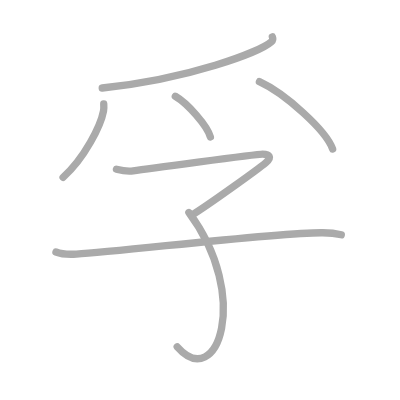
t = 0.00 s
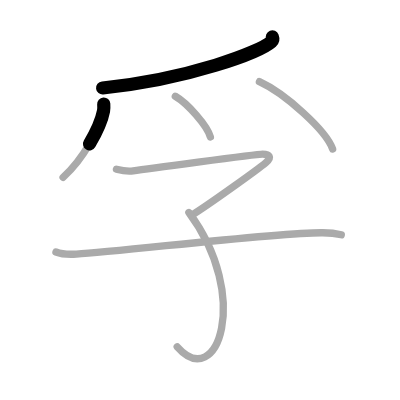
t = 1.50 s
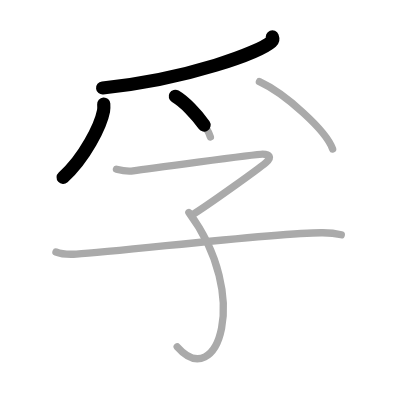
t = 2.75 s
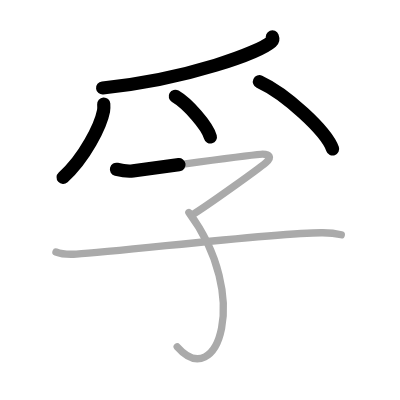
t = 4.25 s
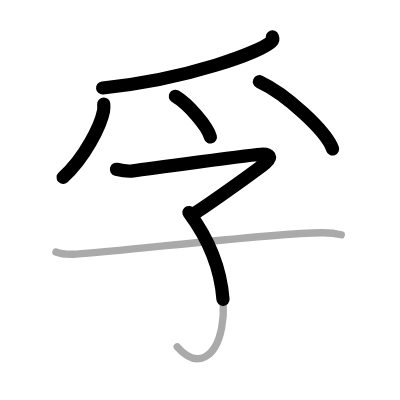
t = 5.50 s
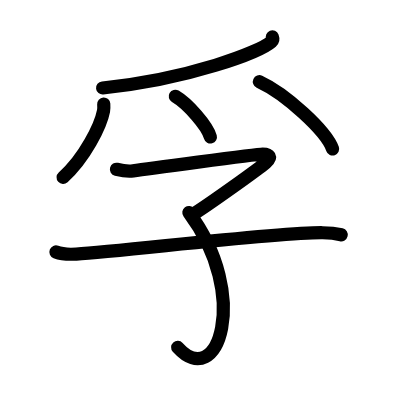
t = 7.00 s

The animated SVG that drew these frames (rendered in a browser with its animation timeline set to each time). Animation: 7 SMIL elements (animate=7); one cycle of 7.00 s.

<?xml version="1.0" standalone="no"?>
<!DOCTYPE svg PUBLIC "-//W3C//DTD SVG 1.1//EN"   "http://www.w3.org/Graphics/SVG/1.1/DTD/svg11.dtd">
<svg width="400px" height="400px"  version="1.1" xmlns="http://www.w3.org/2000/svg">
  <defs>
    <marker id="Triangle" viewBox="0 0 10 10" refX="0" refY="5" markerUnits="strokeWidth" markerWidth="3" style="stroke-opacity:0%;fill:#aaaaaa;" markerHeight="2" orient="auto">
      <path d="M 0 0 L 10 5 L 0 10 z" />
    </marker>
    
    <marker id="Arrow" viewBox="0 0 10 10" refX="5" refY="5" markerUnits="strokeWidth" markerWidth="1.8" style="stroke-opacity:0%;fill:#770000;" markerHeight="2" orient="auto">
      <path d="M 0 4 L 6 4 L 4 1 L 10 5 L 4 9 L 6 6 L 0 6 z" />
        <circle cx="5" cy="5" r="5" />
      </marker>
    
    <marker id="TriangleRed" viewBox="0 0 10 10" refX="0" refY="5" markerUnits="strokeWidth" markerWidth="3" style="stroke-opacity:0%;fill:#CC0000;" markerHeight="2" orient="auto">
      <path d="M 0 0 L 10 5 L 0 10 z" />
    </marker>
    
    <marker id="ArrowRed" viewBox="0 0 10 10" refX="5" refY="5" markerUnits="strokeWidth" markerWidth="1.8" style="stroke-opacity:0%;fill:#CC0000;" markerHeight="2" orient="auto">
      <path d="M 0 4 L 6 4 L 4 1 L 10 5 L 4 9 L 6 6 L 0 6 z" />
        <circle cx="5" cy="5" r="5" />
      </marker>
    
  </defs>
  
  <path style="fill:#ffffff; fill-opacity:100%; fill-rule:evenodd; stroke-width:0;" d="M 0 0 L 400px 0 L 400px 400px L 0 400px L 0 0" />

  <g transform="scale(3.6697247706422 3.6697247706422)">
<path style="fill:none; fill-opacity:0%; fill-rule:evenodd; stroke:#aaaaaa; stroke-opacity:100%; stroke-width: 1.5pt; stroke-linejoin:round; stroke-linecap:round;" d="M74.22 10.04c0.13 0.33 0.27 0.85-0.26 1.32c-3.16 2.78-22.21 10.14-46.1 12.62"></path>
<path style="fill:none; fill-opacity:0%; fill-rule:evenodd; stroke:#aaaaaa; stroke-opacity:100%; stroke-width: 1.5pt; stroke-linejoin:round; stroke-linecap:round;" d="M28.27 28.34c0.03 0.47 0.07 1.22-0.06 1.89c-0.76 3.99-5.09 12.74-11.02 18.1"></path>
<path style="fill:none; fill-opacity:0%; fill-rule:evenodd; stroke:#aaaaaa; stroke-opacity:100%; stroke-width: 1.5pt; stroke-linejoin:round; stroke-linecap:round;" d="M47.77 26.24c3.37 1.96 8.71 8.04 9.56 11.09"></path>
<path style="fill:none; fill-opacity:0%; fill-rule:evenodd; stroke:#aaaaaa; stroke-opacity:100%; stroke-width: 1.5pt; stroke-linejoin:round; stroke-linecap:round;" d="M70.69 22.26c7.04 3.23 18.19 13.31 19.95 18.34"></path>
<path style="fill:none; fill-opacity:0%; fill-rule:evenodd; stroke:#aaaaaa; stroke-opacity:100%; stroke-width: 1.5pt; stroke-linejoin:round; stroke-linecap:round;" d="M31.73 46.12c1.03 0.26 2.99 0.67 4.55 0.44C38.18 46.28 69.75 42 71.56 42c1.81 0 2.67 0.78 0.86 2.34C70.61 45.9 56.79 55.84 52.2 58.67"></path>
<path style="fill:none; fill-opacity:0%; fill-rule:evenodd; stroke:#aaaaaa; stroke-opacity:100%; stroke-width: 1.5pt; stroke-linejoin:round; stroke-linecap:round;" d="M51.47 57.91c17.03 22.84 7.78 49.09-3.18 36.6"></path>
<path style="fill:none; fill-opacity:0%; fill-rule:evenodd; stroke:#aaaaaa; stroke-opacity:100%; stroke-width: 1.5pt; stroke-linejoin:round; stroke-linecap:round;" d="M15.25 68.67c1.45 0.57 4.09 0.66 5.55 0.57c12.22-0.71 55.38-5.98 67.13-5.82c2.42 0.03 3.86 0.27 5.07 0.56"></path>

<path style="fill:none; fill-opacity:0%; fill-rule:evenodd; stroke:#000000; stroke-opacity:100%; stroke-width: 2.7pt; stroke-linejoin:round; stroke-linecap:round;" d="M74.22 10.04c0.13 0.33 0.27 0.85-0.26 1.32c-3.16 2.78-22.21 10.14-46.1 12.62" pathLength="100" stroke-dashoffset="100" stroke-dasharray="100 105"><animate id="dashAnim1" attributeName="stroke-dashoffset" from="100" to="0" dur="1s" calcMode="linear" fill="freeze"/></path>
<path style="fill:none; fill-opacity:0%; fill-rule:evenodd; stroke:#000000; stroke-opacity:100%; stroke-width: 2.7pt; stroke-linejoin:round; stroke-linecap:round;" d="M28.27 28.34c0.03 0.47 0.07 1.22-0.06 1.89c-0.76 3.99-5.09 12.74-11.02 18.1" pathLength="100" stroke-dashoffset="100" stroke-dasharray="100 105"><animate id="dashAnim2" attributeName="stroke-dashoffset" from="100" to="0" dur="1s" calcMode="linear" begin="dashAnim1.end" fill="freeze"/></path>
<path style="fill:none; fill-opacity:0%; fill-rule:evenodd; stroke:#000000; stroke-opacity:100%; stroke-width: 2.7pt; stroke-linejoin:round; stroke-linecap:round;" d="M47.77 26.24c3.37 1.96 8.71 8.04 9.56 11.09" pathLength="100" stroke-dashoffset="100" stroke-dasharray="100 105"><animate id="dashAnim3" attributeName="stroke-dashoffset" from="100" to="0" dur="1s" calcMode="linear" begin="dashAnim2.end" fill="freeze"/></path>
<path style="fill:none; fill-opacity:0%; fill-rule:evenodd; stroke:#000000; stroke-opacity:100%; stroke-width: 2.7pt; stroke-linejoin:round; stroke-linecap:round;" d="M70.69 22.26c7.04 3.23 18.19 13.31 19.95 18.34" pathLength="100" stroke-dashoffset="100" stroke-dasharray="100 105"><animate id="dashAnim4" attributeName="stroke-dashoffset" from="100" to="0" dur="1s" calcMode="linear" begin="dashAnim3.end" fill="freeze"/></path>
<path style="fill:none; fill-opacity:0%; fill-rule:evenodd; stroke:#000000; stroke-opacity:100%; stroke-width: 2.7pt; stroke-linejoin:round; stroke-linecap:round;" d="M31.73 46.12c1.03 0.26 2.99 0.67 4.55 0.44C38.18 46.28 69.75 42 71.56 42c1.81 0 2.67 0.78 0.86 2.34C70.61 45.9 56.79 55.84 52.2 58.67" pathLength="100" stroke-dashoffset="100" stroke-dasharray="100 105"><animate id="dashAnim5" attributeName="stroke-dashoffset" from="100" to="0" dur="1s" calcMode="linear" begin="dashAnim4.end" fill="freeze"/></path>
<path style="fill:none; fill-opacity:0%; fill-rule:evenodd; stroke:#000000; stroke-opacity:100%; stroke-width: 2.7pt; stroke-linejoin:round; stroke-linecap:round;" d="M51.47 57.91c17.03 22.84 7.78 49.09-3.18 36.6" pathLength="100" stroke-dashoffset="100" stroke-dasharray="100 105"><animate id="dashAnim6" attributeName="stroke-dashoffset" from="100" to="0" dur="1s" calcMode="linear" begin="dashAnim5.end" fill="freeze"/></path>
<path style="fill:none; fill-opacity:0%; fill-rule:evenodd; stroke:#000000; stroke-opacity:100%; stroke-width: 2.7pt; stroke-linejoin:round; stroke-linecap:round;" d="M15.25 68.67c1.45 0.57 4.09 0.66 5.55 0.57c12.22-0.71 55.38-5.98 67.13-5.82c2.42 0.03 3.86 0.27 5.07 0.56" pathLength="100" stroke-dashoffset="100" stroke-dasharray="100 105"><animate id="dashAnim7" attributeName="stroke-dashoffset" from="100" to="0" dur="1s" calcMode="linear" begin="dashAnim6.end" fill="freeze"/></path>

</g>

</svg>  
          
